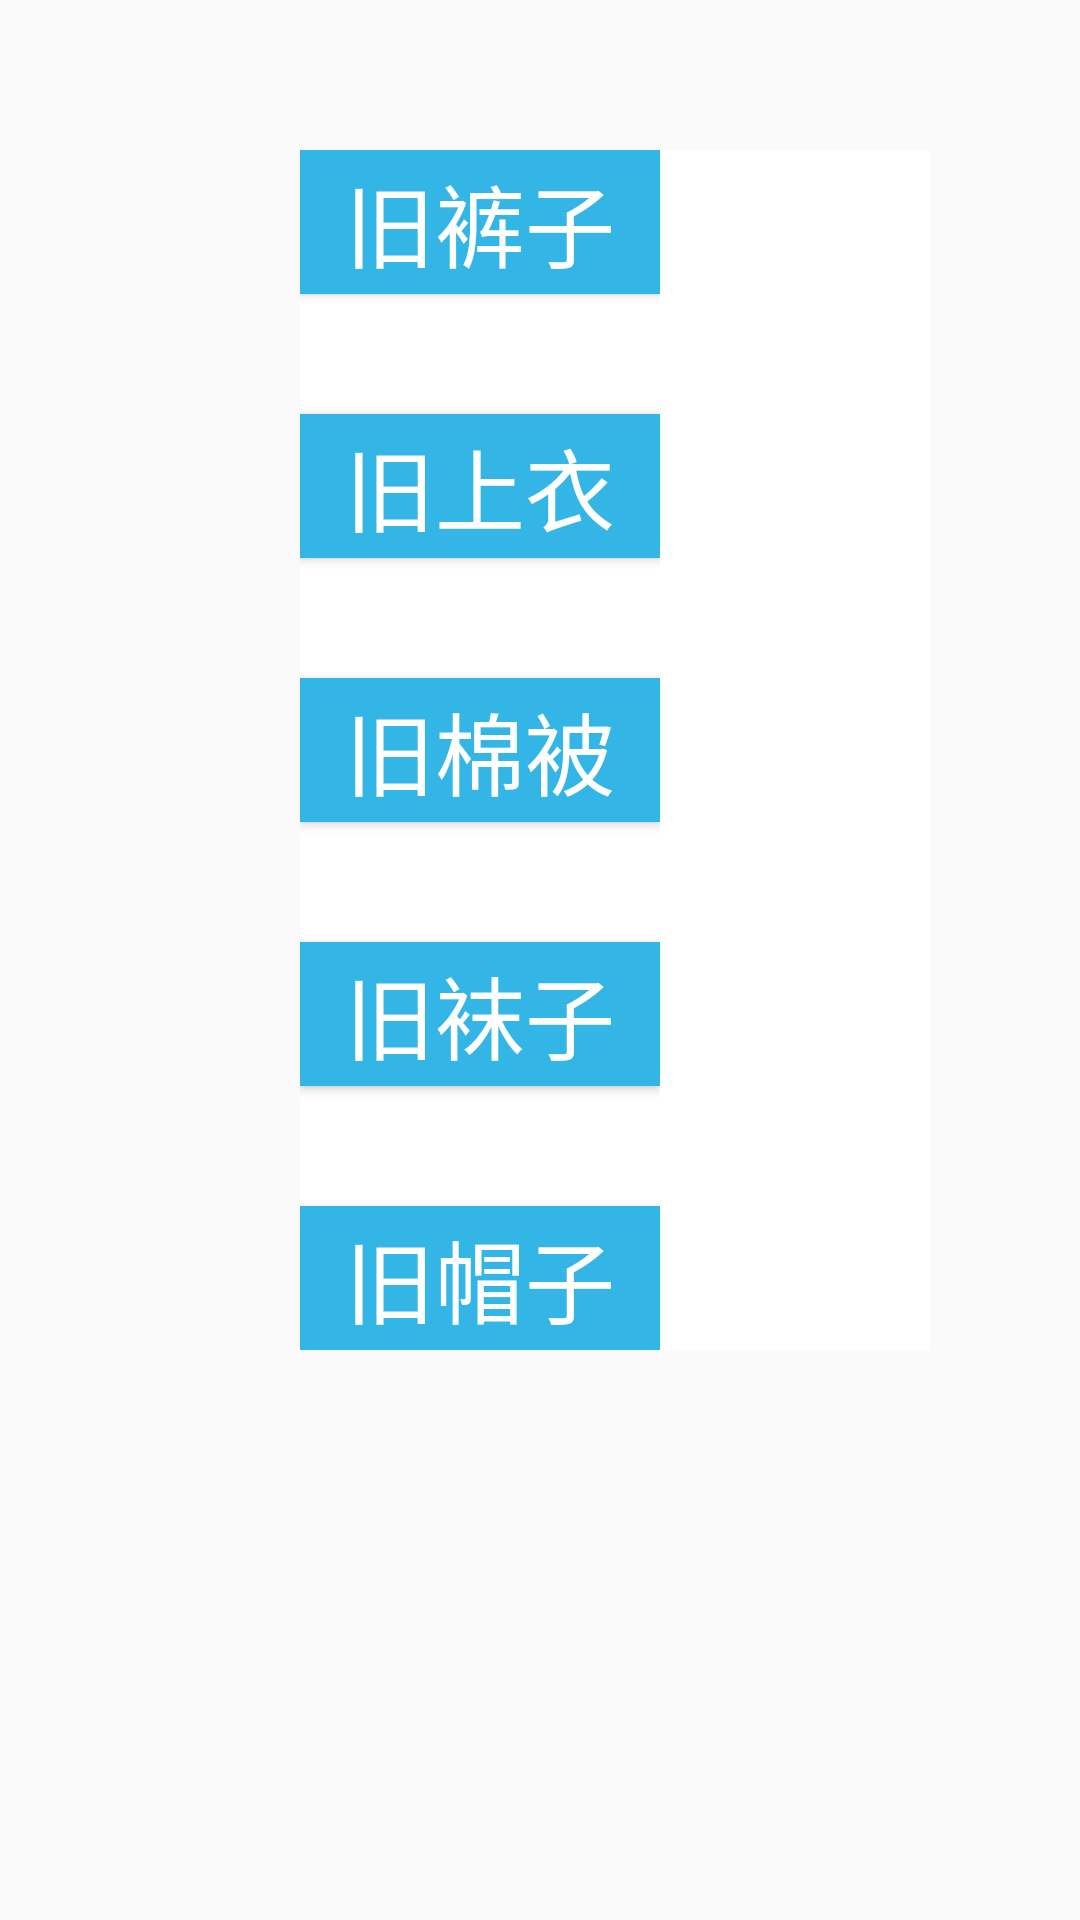

Here is an Android app screen rendered from its layout file. Give the layout XML and the strings, colors and styles it references.
<!-- AndroidManifest.xml: application theme Theme.Recycle_cloud -->
<!-- res/layout/fabric.xml -->
<?xml version="1.0" encoding="utf-8"?>
<FrameLayout xmlns:android="http://schemas.android.com/apk/res/android"
    xmlns:tools="http://schemas.android.com/tools"
    android:layout_width="match_parent"
    android:layout_height="match_parent"
    tools:context=".fragment.ElectronFragment">

    <LinearLayout
        android:layout_width="match_parent"
        android:layout_height="wrap_content"
        android:layout_marginLeft="100dp"
        android:layout_marginTop="50dp"
        android:layout_marginRight="50dp"
        android:background="@color/white">

        <LinearLayout
            android:layout_width="wrap_content"
            android:layout_height="wrap_content"
            android:layout_marginRight="50dp"
            android:orientation="vertical">

            <Button
                android:id="@+id/btn_jsj"
                android:layout_width="120dp"
                android:layout_height="wrap_content"
                android:background="@color/blue"
                android:text="旧裤子"
                android:textColor="@color/white"
                android:textSize="30sp" />

            <Button
                android:id="@+id/btn_dyj"
                android:layout_width="120dp"
                android:layout_height="wrap_content"
                android:layout_marginTop="40dp"
                android:background="@color/blue"
                android:text="旧上衣"
                android:textColor="@color/white"
                android:textSize="30sp" />

            <Button
                android:id="@+id/btn_fyj"
                android:layout_width="120dp"
                android:layout_height="wrap_content"
                android:layout_marginTop="40dp"
                android:background="@color/blue"
                android:text="旧棉被"
                android:textColor="@color/white"
                android:textSize="30sp" />

            <Button
                android:id="@+id/btn_czj"
                android:layout_width="120dp"
                android:layout_height="wrap_content"
                android:layout_marginTop="40dp"
                android:background="@color/blue"
                android:text="旧袜子"
                android:textColor="@color/white"
                android:textSize="30sp" />

            <Button
                android:id="@+id/btn_smy"
                android:layout_width="120dp"
                android:layout_height="wrap_content"
                android:layout_marginTop="40dp"
                android:background="@color/blue"
                android:text="旧帽子"
                android:textColor="@color/white"
                android:textSize="30sp" />
        </LinearLayout>

        <LinearLayout
            android:layout_width="wrap_content"
            android:layout_height="wrap_content"
            android:layout_marginRight="165dp"
            android:orientation="vertical">

            <Button
                android:id="@+id/btn_tyy"
                android:layout_width="120dp"
                android:layout_height="wrap_content"
                android:background="@color/blue"
                android:text="旧手套"
                android:textColor="@color/white"
                android:textSize="30sp" />

            <Button
                android:id="@+id/btn_qt"
                android:layout_width="120dp"
                android:layout_height="wrap_content"
                android:layout_marginTop="40dp"
                android:background="@color/blue"
                android:text="其    他"
                android:textColor="@color/white"
                android:textSize="30sp" />

        </LinearLayout>

    </LinearLayout>

</FrameLayout>
<!-- resources referenced by this layout -->
<resources>
  <color name="blue">@android:color/holo_blue_light</color>
  <color name="white">@android:color/white</color>
  <style name="Theme.Recycle_cloud" parent="Theme.MaterialComponents.Light.NoActionBar.Bridge">
          
          <item name="colorPrimary">@color/purple_500</item>
          <item name="colorPrimaryVariant">@color/purple_700</item>
          <item name="colorOnPrimary">@color/white</item>
          
          <item name="colorSecondary">@color/teal_200</item>
          <item name="colorSecondaryVariant">@color/teal_700</item>
          <item name="colorOnSecondary">@color/black</item>
          
          <item name="android:statusBarColor" tools:targetApi="l">?attr/colorPrimaryVariant</item>
          
      </style>
  <color name="purple_500">#FF6200EE</color>
  <color name="purple_700">#FF3700B3</color>
  <color name="teal_200">#FF03DAC5</color>
  <color name="teal_700">#FF018786</color>
  <color name="black">@android:color/black</color>
</resources>
